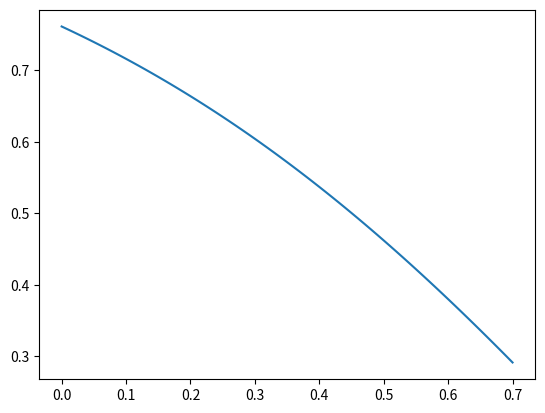

The matplotlib source for this figure:
#!/usr/biin/env python

import numpy as np
import matplotlib.pyplot as plt
import math
a = 4
x = np.arange(0.0, 0.71, step=0.01)
gamma = 0.01
# x = x[::-1]
# y = a * (1-x) ** (gamma)
# y = np.sqrt(1 - x**3) 
y = np.tanh(1 - x)


plt.plot(x, y)
plt.show()